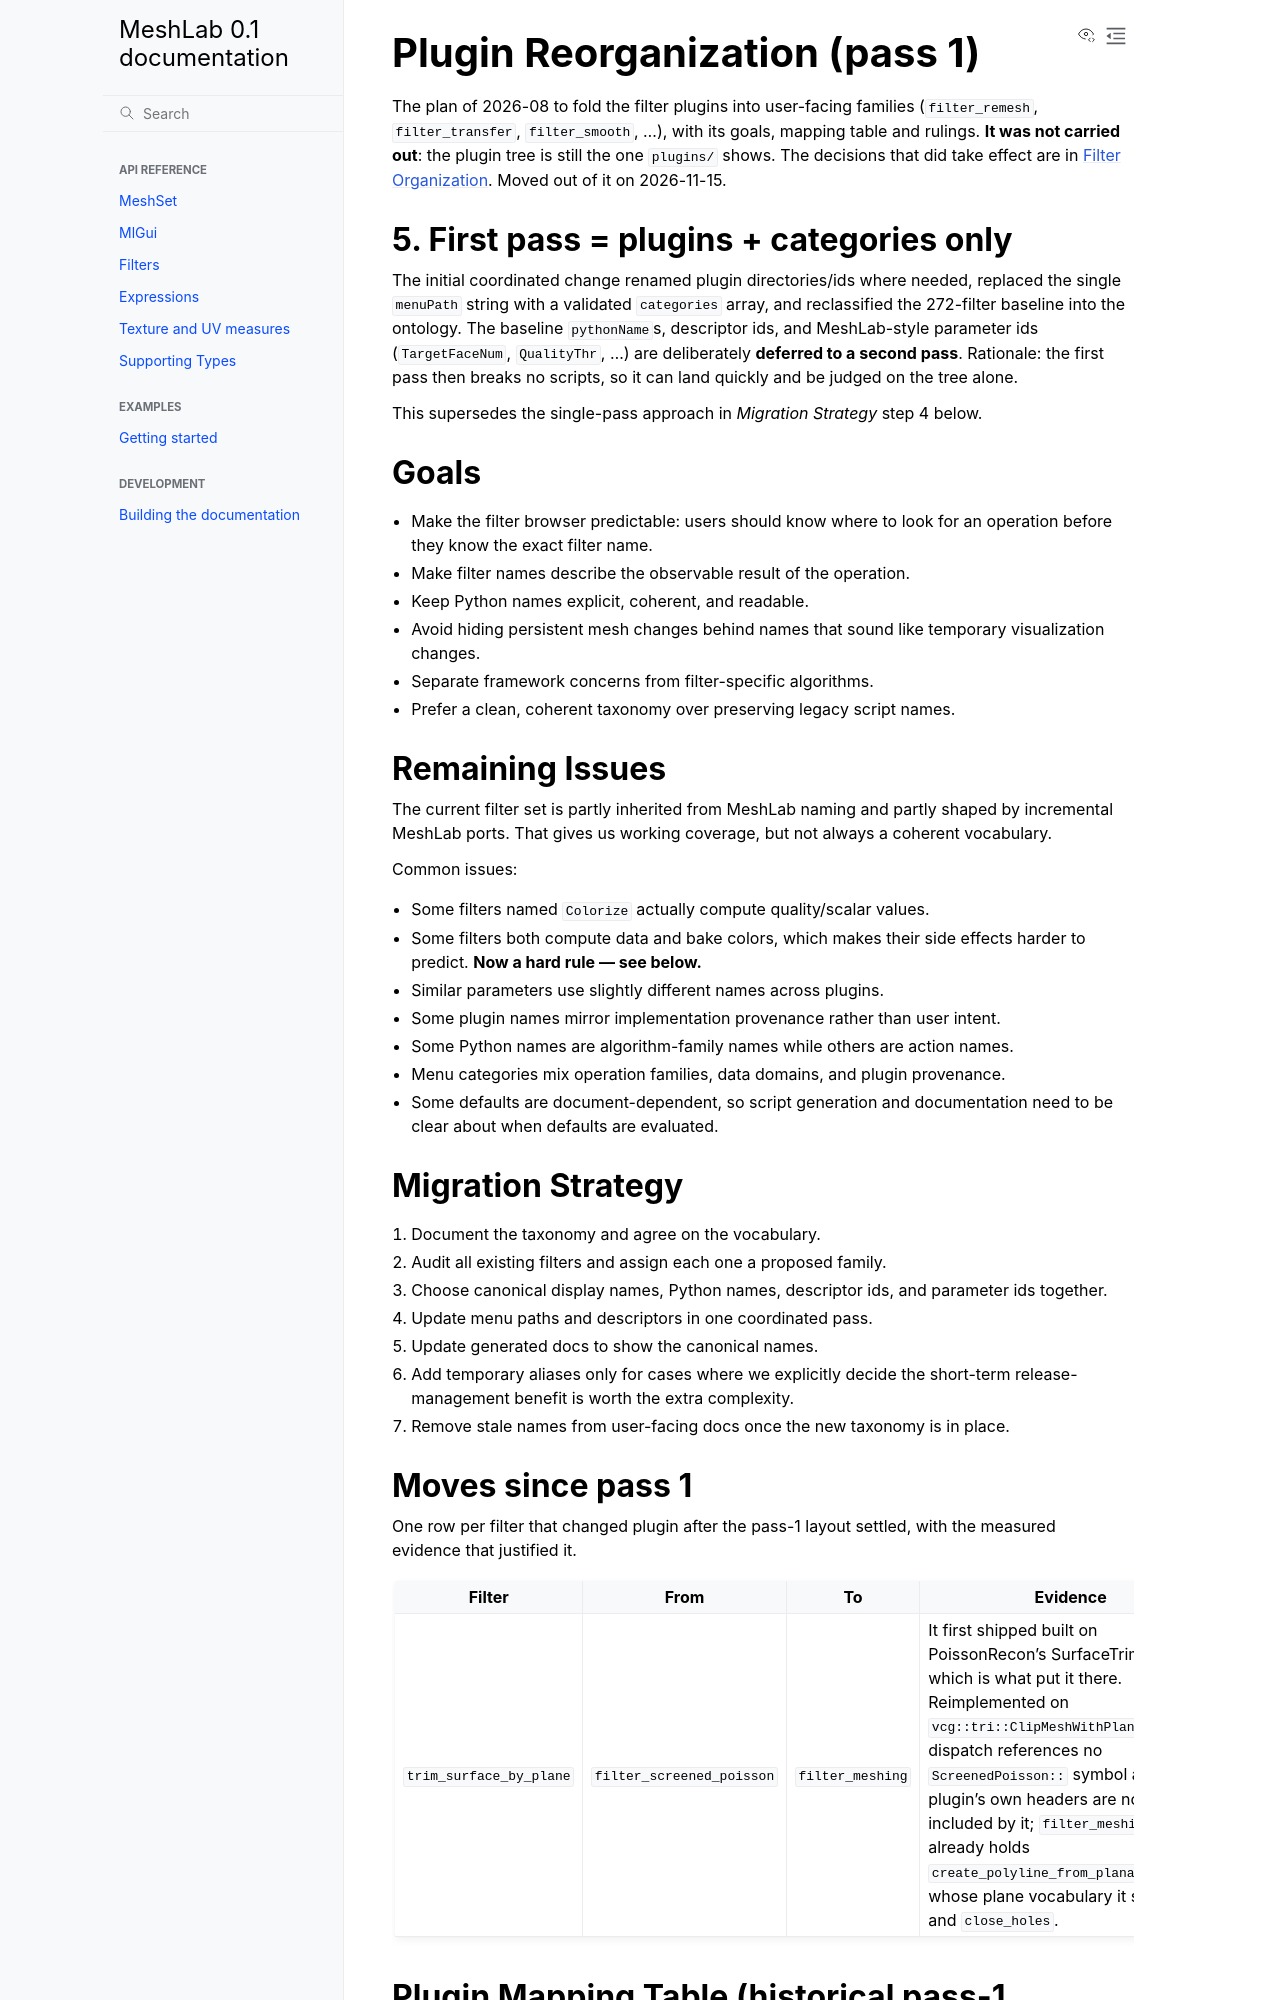

repository: cnr-isti-vclab/meshlab2 · page: nightly/design/history/plugin_reorganization.html · generator: sphinx

# Plugin Reorganization (pass 1)

The plan of 2026-08 to fold the filter plugins into user-facing families (`filter_remesh`, `filter_transfer`, `filter_smooth`, ...), with its goals, mapping table and rulings. **It was not carried out**: the plugin tree is still the one `plugins/` shows. The decisions that did take effect are in [Filter Organization](../filter_organization.md). Moved out of it on 2026-11-15.

## 5. First pass = plugins + categories only

The initial coordinated change renamed plugin directories/ids where needed, replaced
the single `menuPath` string with a validated `categories` array, and reclassified
the 272-filter baseline into the ontology. The baseline `pythonName`s, descriptor ids, and
MeshLab-style parameter ids (`TargetFaceNum`, `QualityThr`, …) are deliberately
**deferred to a second pass**. Rationale: the first pass then breaks no scripts,
so it can land quickly and be judged on the tree alone.

This supersedes the single-pass approach in *Migration Strategy* step 4 below.

## Goals

- Make the filter browser predictable: users should know where to look for an
  operation before they know the exact filter name.
- Make filter names describe the observable result of the operation.
- Keep Python names explicit, coherent, and readable.
- Avoid hiding persistent mesh changes behind names that sound like temporary
  visualization changes.
- Separate framework concerns from filter-specific algorithms.
- Prefer a clean, coherent taxonomy over preserving legacy script names.

## Remaining Issues

The current filter set is partly inherited from MeshLab naming and partly shaped
by incremental MeshLab ports. That gives us working coverage, but not always a
coherent vocabulary.

Common issues:

- Some filters named `Colorize` actually compute quality/scalar values.
- Some filters both compute data and bake colors, which makes their side effects
  harder to predict. **Now a hard rule — see below.**
- Similar parameters use slightly different names across plugins.
- Some plugin names mirror implementation provenance rather than user intent.
- Some Python names are algorithm-family names while others are action names.
- Menu categories mix operation families, data domains, and plugin provenance.
- Some defaults are document-dependent, so script generation and documentation
  need to be clear about when defaults are evaluated.

## Migration Strategy

1. Document the taxonomy and agree on the vocabulary.
2. Audit all existing filters and assign each one a proposed family.
3. Choose canonical display names, Python names, descriptor ids, and parameter
   ids together.
4. Update menu paths and descriptors in one coordinated pass.
5. Update generated docs to show the canonical names.
6. Add temporary aliases only for cases where we explicitly decide the short-term
   release-management benefit is worth the extra complexity.
7. Remove stale names from user-facing docs once the new taxonomy is in place.

## Moves since pass 1

One row per filter that changed plugin after the pass-1 layout settled, with the measured
evidence that justified it.

| Filter | From | To | Evidence | Applied |
|---|---|---|---|---|
| `trim_surface_by_plane` | `filter_screened_poisson` | `filter_meshing` | It first shipped built on PoissonRecon's SurfaceTrimmer, which is what put it there. Reimplemented on `vcg::tri::ClipMeshWithPlane`, its dispatch references no `ScreenedPoisson::` symbol and the plugin's own headers are not included by it; `filter_meshing` already holds `create_polyline_from_planar_section`, whose plane vocabulary it shares, and `close_holes`. | 2026-09-24 |
